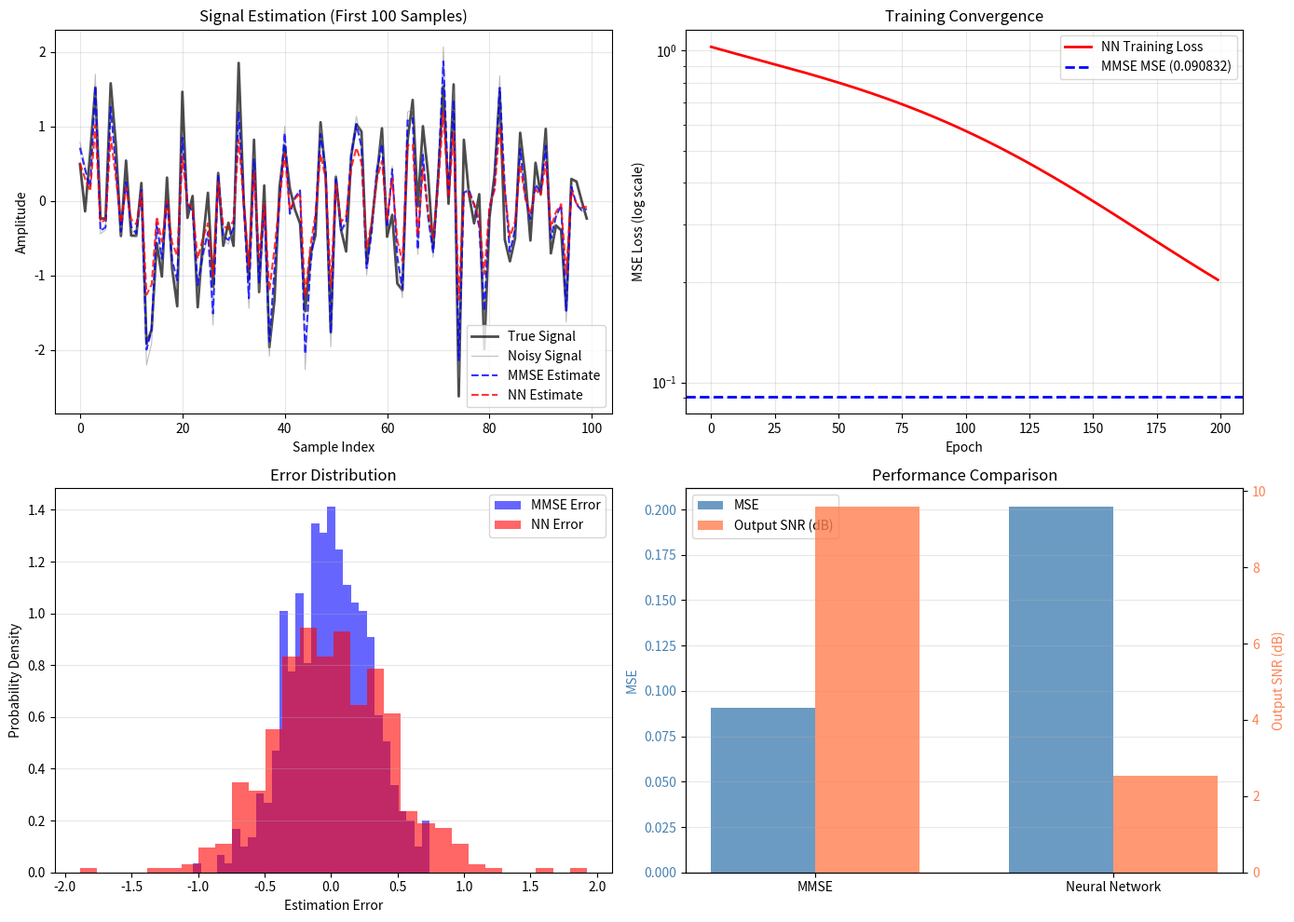

Source code (Python): (Note: this script raises an exception after producing the figure.)
"""
实验2.1：MMSE vs 神经网络
对应章节：第2章 - 优化算法与传统机器学习
目标：对比最小均方误差（MMSE）和神经网络在信号估计中的性能
"""

import numpy as np
import matplotlib.pyplot as plt

# ============ 配置 ============
np.random.seed(42)
N_SAMPLES = 500
SNR_DB = 10  # 信噪比（dB）
NOISE_POWER = 10 ** (-SNR_DB / 10)

# ============ 核心逻辑 ============
# 生成真实信号：高斯随机信号
s_true = np.random.randn(N_SAMPLES)

# 添加噪声
noise = np.sqrt(NOISE_POWER) * np.random.randn(N_SAMPLES)
y = s_true + noise

# 方法1：MMSE（最小均方误差）估计
# 对于高斯信号+高斯噪声，MMSE估计是线性的：
# s_hat = (σ_s^2 / (σ_s^2 + σ_n^2)) * y
# 其中 σ_s^2 是信号方差，σ_n^2 是噪声方差
sigma_s_sq = np.var(s_true)
sigma_n_sq = NOISE_POWER
mmse_gain = sigma_s_sq / (sigma_s_sq + sigma_n_sq)
s_mmse = mmse_gain * y

# 计算MMSE性能
mse_mmse = np.mean((s_true - s_mmse) ** 2)
snr_out_mmse = np.var(s_mmse) / np.mean((s_true - s_mmse) ** 2)

# 方法2：简单神经网络（1层隐层）
# 网络结构：输入 -> 隐层(16) -> 输出
# 使用梯度下降训练
np.random.seed(42)
hidden_size = 16
learning_rate = 0.01
epochs = 200

# 初始化权重
W1 = np.random.randn(1, hidden_size) * 0.1
b1 = np.zeros((1, hidden_size))
W2 = np.random.randn(hidden_size, 1) * 0.1
b2 = np.zeros((1, 1))

losses_nn = []

for epoch in range(epochs):
    # 前向传播
    z1 = y.reshape(-1, 1) @ W1 + b1  # (N, 16)
    a1 = np.tanh(z1)  # 激活函数
    z2 = a1 @ W2 + b2  # (N, 1)
    s_pred = z2.flatten()  # (N,)

    # 计算损失
    loss = np.mean((s_true - s_pred) ** 2)
    losses_nn.append(loss)

    # 反向传播
    dz2 = (s_pred - s_true).reshape(-1, 1) / N_SAMPLES  # (N, 1)
    dW2 = a1.T @ dz2  # (16, 1)
    db2 = np.sum(dz2, axis=0, keepdims=True)  # (1, 1)

    da1 = dz2 @ W2.T  # (N, 16)
    dz1 = da1 * (1 - a1 ** 2)  # tanh导数
    dW1 = y.reshape(-1, 1).T @ dz1  # (1, 16)
    db1 = np.sum(dz1, axis=0, keepdims=True)  # (1, 16)

    # 更新权重
    W1 -= learning_rate * dW1
    b1 -= learning_rate * db1
    W2 -= learning_rate * dW2
    b2 -= learning_rate * db2

# 最终预测
z1 = y.reshape(-1, 1) @ W1 + b1
a1 = np.tanh(z1)
z2 = a1 @ W2 + b2
s_nn = z2.flatten()

# 计算NN性能
mse_nn = np.mean((s_true - s_nn) ** 2)
snr_out_nn = np.var(s_nn) / np.mean((s_true - s_nn) ** 2)

# ============ 结果输出 ============
print("=" * 70)
print("MMSE vs 神经网络 - 信号估计性能对比")
print("=" * 70)
print(f"样本数: {N_SAMPLES}")
print(f"输入信噪比: {SNR_DB} dB")
print(f"信号方差: {sigma_s_sq:.4f}")
print(f"噪声方差: {sigma_n_sq:.4f}")
print()

print("MMSE 估计器:")
print("-" * 70)
print(f"MMSE增益: {mmse_gain:.4f}")
print(f"输出MSE: {mse_mmse:.6f}")
print(f"输出信噪比: {10 * np.log10(snr_out_mmse):.2f} dB")
print()

print("神经网络估计器:")
print("-" * 70)
print(f"隐层大小: {hidden_size}")
print(f"训练轮数: {epochs}")
print(f"学习率: {learning_rate}")
print(f"输出MSE: {mse_nn:.6f}")
print(f"输出信噪比: {10 * np.log10(snr_out_nn):.2f} dB")
print()

print("性能对比:")
print("-" * 70)
mse_improvement = (mse_mmse - mse_nn) / mse_mmse * 100
print(f"MSE改进: {mse_improvement:.2f}% {'(NN更好)' if mse_improvement > 0 else '(MMSE更好)'}")
snr_improvement = (snr_out_nn - snr_out_mmse) / snr_out_mmse * 100
print(f"SNR改进: {snr_improvement:.2f}% {'(NN更好)' if snr_improvement > 0 else '(MMSE更好)'}")
print()

print("=" * 70)

# ============ 可视化 ============
fig, axes = plt.subplots(2, 2, figsize=(14, 10))

# 1. 信号对比（前100个样本）
ax = axes[0, 0]
idx = slice(0, 100)
ax.plot(s_true[idx], 'k-', linewidth=2, label='True Signal', alpha=0.7)
ax.plot(y[idx], 'gray', linewidth=0.8, label='Noisy Signal', alpha=0.5)
ax.plot(s_mmse[idx], 'b--', linewidth=1.5, label='MMSE Estimate', alpha=0.8)
ax.plot(s_nn[idx], 'r--', linewidth=1.5, label='NN Estimate', alpha=0.8)
ax.set_xlabel('Sample Index')
ax.set_ylabel('Amplitude')
ax.set_title('Signal Estimation (First 100 Samples)')
ax.legend()
ax.grid(True, alpha=0.3)

# 2. 训练曲线
ax = axes[0, 1]
ax.semilogy(losses_nn, 'r-', linewidth=2, label='NN Training Loss')
ax.axhline(mse_mmse, color='b', linestyle='--', linewidth=2, label=f'MMSE MSE ({mse_mmse:.6f})')
ax.set_xlabel('Epoch')
ax.set_ylabel('MSE Loss (log scale)')
ax.set_title('Training Convergence')
ax.legend()
ax.grid(True, alpha=0.3, which='both')

# 3. 误差分布
ax = axes[1, 0]
error_mmse = s_true - s_mmse
error_nn = s_true - s_nn
ax.hist(error_mmse, bins=30, alpha=0.6, label='MMSE Error', color='b', density=True)
ax.hist(error_nn, bins=30, alpha=0.6, label='NN Error', color='r', density=True)
ax.set_xlabel('Estimation Error')
ax.set_ylabel('Probability Density')
ax.set_title('Error Distribution')
ax.legend()
ax.grid(True, alpha=0.3, axis='y')

# 4. 性能指标对比
ax = axes[1, 1]
methods = ['MMSE', 'Neural Network']
mse_values = [mse_mmse, mse_nn]
snr_values = [10 * np.log10(snr_out_mmse), 10 * np.log10(snr_out_nn)]

x_pos = np.arange(len(methods))
width = 0.35

ax2 = ax.twinx()
bars1 = ax.bar(x_pos - width/2, mse_values, width, label='MSE', color='steelblue', alpha=0.8)
bars2 = ax2.bar(x_pos + width/2, snr_values, width, label='Output SNR (dB)', color='coral', alpha=0.8)

ax.set_ylabel('MSE', color='steelblue')
ax2.set_ylabel('Output SNR (dB)', color='coral')
ax.set_title('Performance Comparison')
ax.set_xticks(x_pos)
ax.set_xticklabels(methods)
ax.tick_params(axis='y', labelcolor='steelblue')
ax2.tick_params(axis='y', labelcolor='coral')
ax.grid(True, alpha=0.3, axis='y')

# 添加图例
lines1, labels1 = ax.get_legend_handles_labels()
lines2, labels2 = ax2.get_legend_handles_labels()
ax.legend(lines1 + lines2, labels1 + labels2, loc='upper left')

plt.tight_layout()
plt.savefig('assets/ch02_mmse_vs_nn.png', dpi=100, bbox_inches='tight')
print("图表已保存到: assets/ch02_mmse_vs_nn.png")
